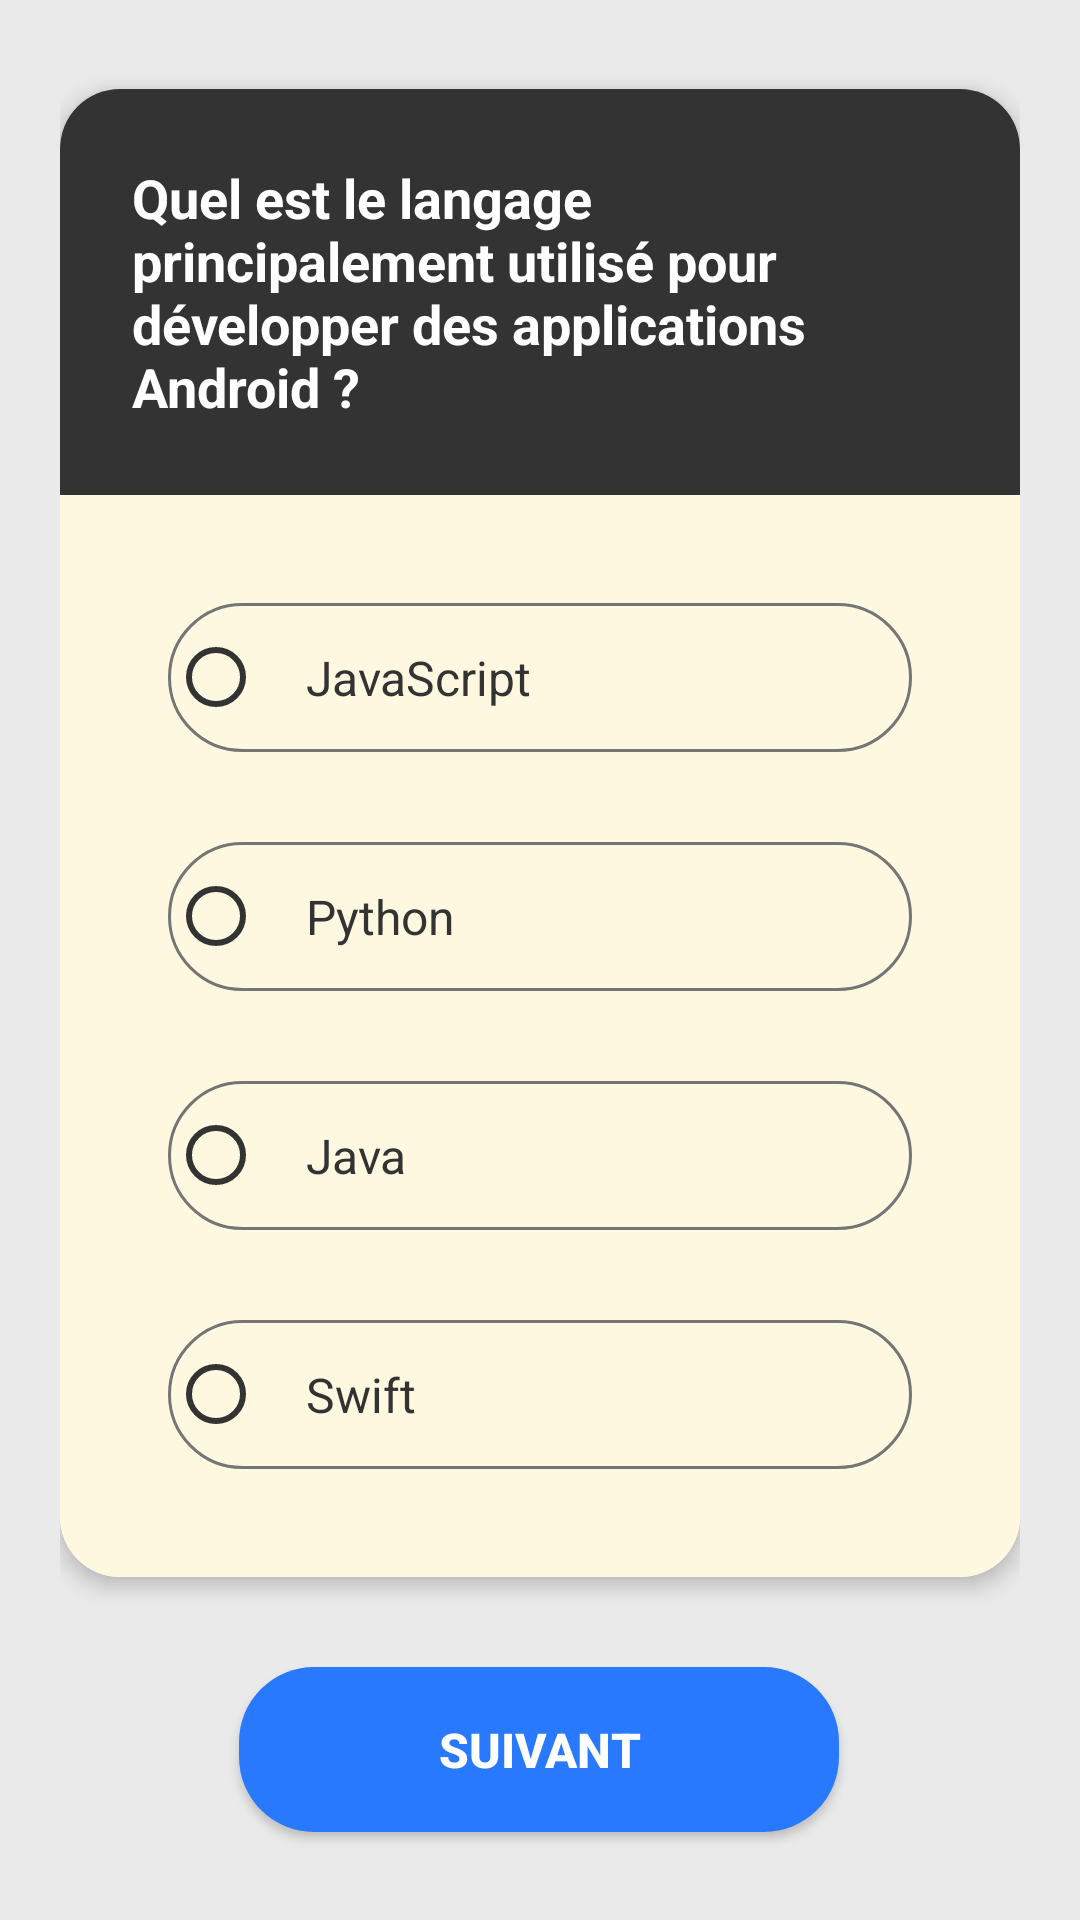

Write the Android layout XML for this screen, with the resource values it uses.
<!-- AndroidManifest.xml: application theme Theme.Mobile -->
<!-- res/layout/activity_c3q1.xml -->
<?xml version="1.0" encoding="utf-8"?>
<androidx.constraintlayout.widget.ConstraintLayout
    xmlns:android="http://schemas.android.com/apk/res/android"
    xmlns:app="http://schemas.android.com/apk/res-auto"
    android:layout_width="match_parent"
    android:layout_height="match_parent"
    android:background="#EAEAEA"
    android:padding="20dp">

    <androidx.cardview.widget.CardView
        android:id="@+id/cardContainer"
        android:layout_width="match_parent"
        android:layout_height="wrap_content"
        app:cardCornerRadius="20dp"
        app:cardElevation="4dp"
        app:layout_constraintBottom_toTopOf="@+id/btnNext"
        app:layout_constraintTop_toTopOf="parent"
        app:layout_constraintVertical_chainStyle="packed"
        app:layout_constraintLeft_toLeftOf="parent"
        app:layout_constraintRight_toRightOf="parent">

        <LinearLayout
            android:layout_width="match_parent"
            android:layout_height="wrap_content"
            android:orientation="vertical">

            <TextView
                android:layout_width="match_parent"
                android:layout_height="wrap_content"
                android:background="#333333"
                android:padding="24dp"
                android:text="@string/cat3_q1_question"
                android:textColor="#FFFFFF"
                android:textSize="18sp"
                android:textStyle="bold"
                android:gravity="center_vertical" />

            <LinearLayout
                android:layout_width="match_parent"
                android:layout_height="wrap_content"
                android:background="#FFF8E1"
                android:orientation="vertical"
                android:padding="36dp">

                <RadioGroup
                    android:id="@+id/radioGroup"
                    android:layout_width="match_parent"
                    android:layout_height="wrap_content">

                    <RadioButton
                        android:id="@+id/option1"
                        android:layout_width="match_parent"
                        android:layout_height="wrap_content"
                        android:layout_marginBottom="30dp"
                        android:background="@drawable/bg_radio_option"
                        android:buttonTint="#333333"
                        android:padding="14dp"
                        android:text="@string/cat3_q1_option1"
                        android:textColor="#333333"
                        android:textSize="16sp" />

                    <RadioButton
                        android:id="@+id/option2"
                        android:layout_width="match_parent"
                        android:layout_height="wrap_content"
                        android:background="@drawable/bg_radio_option"
                        android:buttonTint="#333333"
                        android:layout_marginBottom="30dp"
                        android:padding="14dp"
                        android:text="@string/cat3_q1_option2"
                        android:textColor="#333333"
                        android:textSize="16sp" />

                    <RadioButton
                        android:id="@+id/option3"
                        android:layout_width="match_parent"
                        android:layout_height="wrap_content"
                        android:background="@drawable/bg_radio_option"
                        android:buttonTint="#333333"
                        android:layout_marginBottom="30dp"
                        android:padding="14dp"
                        android:text="@string/cat3_q1_option3"
                        android:textColor="#333333"
                        android:textSize="16sp" />

                    <RadioButton
                        android:id="@+id/option4"
                        android:layout_width="match_parent"
                        android:layout_height="wrap_content"
                        android:background="@drawable/bg_radio_option"
                        android:buttonTint="#333333"
                        android:padding="14dp"
                        android:text="@string/cat3_q1_option4"
                        android:textColor="#333333"
                        android:textSize="16sp" />

                </RadioGroup>
            </LinearLayout>
        </LinearLayout>
    </androidx.cardview.widget.CardView>

    <androidx.appcompat.widget.AppCompatButton
        android:id="@+id/btnNext"
        android:layout_width="200dp"
        android:layout_height="55dp"
        android:layout_marginTop="30dp"
        android:background="@drawable/bg_button_blue"
        android:text="@string/next_button_text"
        android:textColor="#FFFFFF"
        android:textSize="16sp"
        android:textStyle="bold"
        app:layout_constraintBottom_toBottomOf="parent"
        app:layout_constraintEnd_toEndOf="parent"
        app:layout_constraintHorizontal_bias="0.497"
        app:layout_constraintStart_toStartOf="parent"
        app:layout_constraintTop_toBottomOf="@+id/cardContainer" />

</androidx.constraintlayout.widget.ConstraintLayout>
<!-- resources referenced by this layout -->
<resources>
  <!-- drawable bg_button_blue (drawable) -->
  <?xml version="1.0" encoding="utf-8"?>
  <shape xmlns:android="http://schemas.android.com/apk/res/android" android:shape="rectangle">
      <solid android:color="#2979FF"/> <corners android:radius="25dp"/> </shape>
  <!-- drawable bg_radio_option (drawable) -->
  <?xml version="1.0" encoding="utf-8"?>
  <selector xmlns:android="http://schemas.android.com/apk/res/android">
      <item android:state_checked="true">
          <shape android:shape="rectangle">
              <solid android:color="#F0F0F0"/>
              <stroke android:width="2dp" android:color="#333333"/>
              <corners android:radius="30dp"/>
          </shape>
      </item>
      <item>
          <shape android:shape="rectangle">
              <solid android:color="#00FFFFFF"/> <stroke android:width="1dp" android:color="#757575"/>
              <corners android:radius="30dp"/>
          </shape>
      </item>
  </selector>
  <string name="cat3_q1_option1">JavaScript</string>
  <string name="cat3_q1_option2">Python</string>
  <string name="cat3_q1_option3">Java</string>
  <string name="cat3_q1_option4">Swift</string>
  <string name="cat3_q1_question">Quel est le langage principalement utilisé pour développer des applications Android ?</string>
  <string name="next_button_text">SUIVANT</string>
  <style name="Theme.Mobile" parent="Theme.AppCompat.Light.NoActionBar">
          
          <item name="colorPrimary">@color/purple_500</item>
          <item name="colorPrimaryVariant">@color/purple_700</item>
          <item name="colorOnPrimary">@color/white</item>
          
          <item name="colorSecondary">@color/teal_200</item>
          <item name="colorSecondaryVariant">@color/teal_700</item>
          <item name="colorOnSecondary">@color/black</item>
          
          <item name="android:statusBarColor">?attr/colorPrimaryVariant</item>
          
      </style>
  <!-- not gathered from this repository: default colours our renderer supplied (Android Studio template values) -->
  <color name="purple_500">#FF6200EE</color>
  <color name="purple_700">#FF3700B3</color>
  <color name="teal_200">#FF03DAC5</color>
  <color name="teal_700">#FF018786</color>
  <color name="black">#FF000000</color>
  <color name="white">#FFFFFFFF</color>
</resources>
